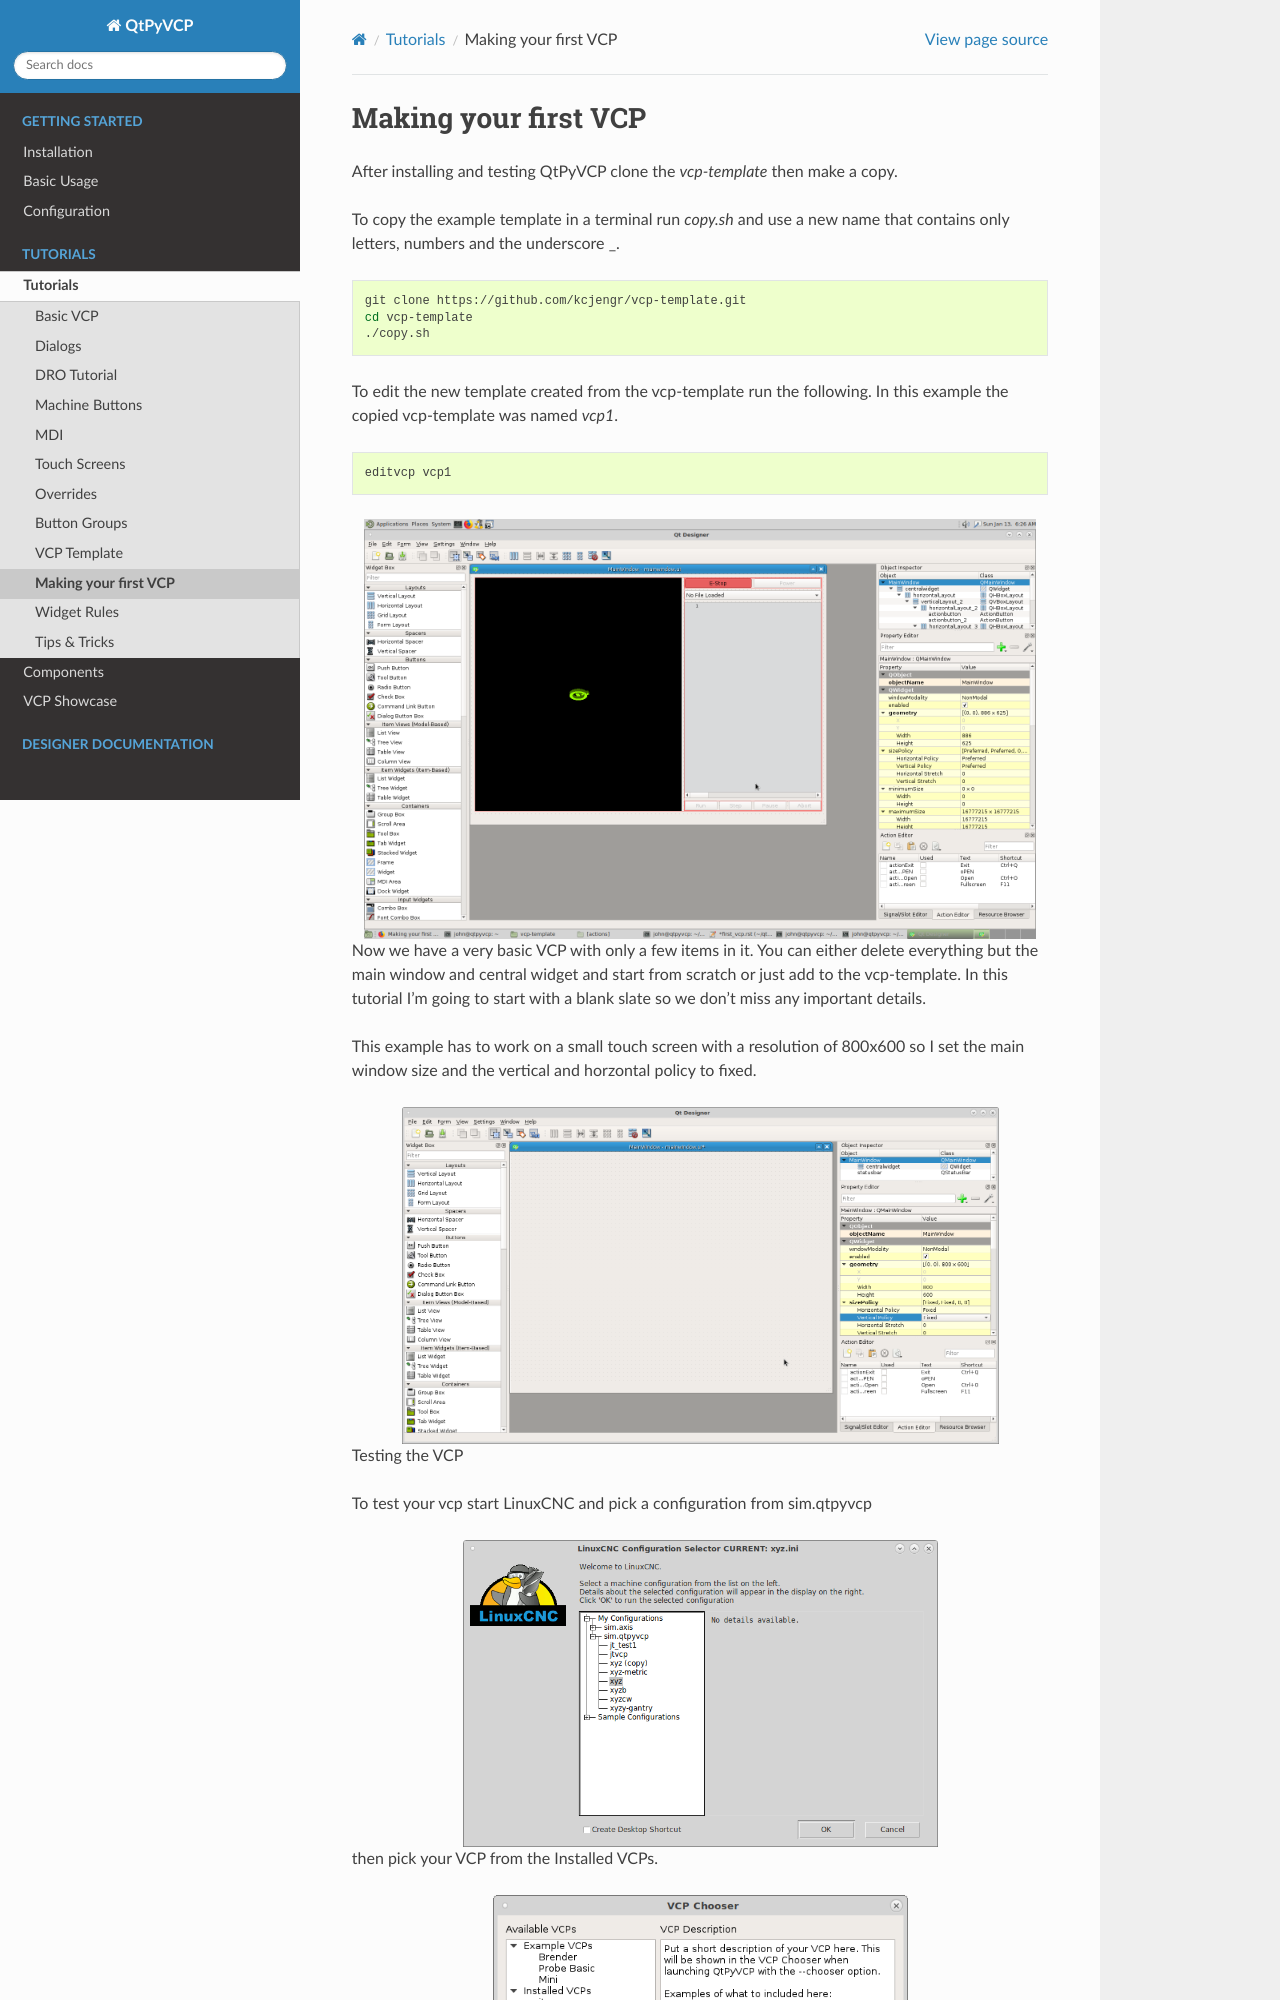

repository: kcjengr/qtpyvcp · page: tutorials/first_vcp.html · generator: sphinx

=====================
Making your first VCP
=====================

After installing and testing QtPyVCP clone the `vcp-template` then make a copy.

To copy the example template in a terminal run `copy.sh` and use a new name that
contains only letters, numbers and the underscore _.

.. code-block:: bash

    git clone https://github.com/kcjengr/vcp-template.git
    cd vcp-template
    ./copy.sh

To edit the new template created from the vcp-template run the following. In
this example the copied vcp-template was named `vcp1`.

.. code-block:: bash

    editvcp vcp1

.. image:: images/vcp1-01.png
   :align: center
   :scale: 40 %

Now we have a very basic VCP with only a few items in it. You can either delete
everything but the main window and central widget and start from scratch or just
add to the vcp-template. In this tutorial I'm going to start with a blank slate
so we don't miss any important details.

This example has to work on a small touch screen with a resolution of 800x600 so
I set the main window size and the vertical and horzontal policy to fixed.

.. image:: images/vcp1-02.png
   :align: center
   :scale: 40 %

Testing the VCP

To test your vcp start LinuxCNC and pick a configuration from sim.qtpyvcp

.. image:: images/config-selector.png
   :align: center
   :scale: 60 %

then pick your VCP from the Installed VCPs.
